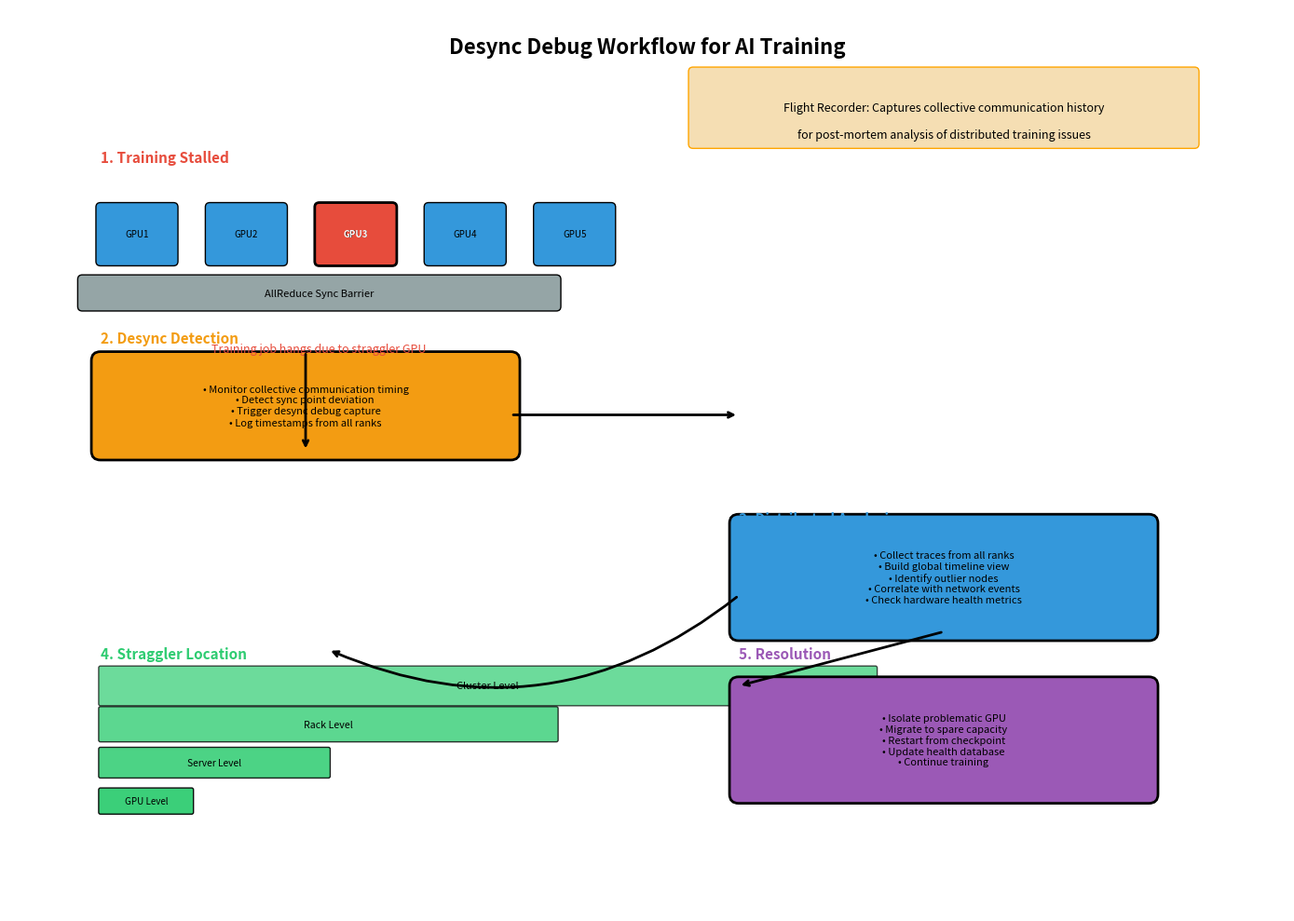

The script that saved this image: (Note: this script raises an exception after producing the figure.)
import matplotlib.pyplot as plt
import matplotlib.patches as mpatches
from matplotlib.patches import FancyBboxPatch, Rectangle, Circle, FancyArrowPatch
import numpy as np

fig, ax = plt.subplots(1, 1, figsize=(14, 10))
ax.set_xlim(0, 14)
ax.set_ylim(0, 10)
ax.axis('off')

# 标题
ax.text(7, 9.5, 'Desync Debug Workflow for AI Training', fontsize=16, fontweight='bold', ha='center')

# 颜色
colors = {
    'problem': '#E74C3C',
    'detect': '#F39C12',
    'analyze': '#3498DB',
    'locate': '#2ECC71',
    'fix': '#9B59B6'
}

# ==================== 阶段1: 问题发生 ====================
stage1_y = 7.5
ax.text(1, stage1_y + 0.8, '1. Training Stalled', fontsize=11, fontweight='bold', color=colors['problem'])

# 绘制多个GPU
for i in range(5):
    x = 1 + i * 1.2
    gpu = FancyBboxPatch((x, stage1_y - 0.3), 0.8, 0.6, boxstyle="round,pad=0.05",
                          facecolor='#3498DB', edgecolor='black', linewidth=1)
    ax.add_patch(gpu)
    ax.text(x + 0.4, stage1_y, f'GPU{i+1}', ha='center', va='center', fontsize=7)

# 其中GPU3出现问题
problem_gpu = FancyBboxPatch((3.4, stage1_y - 0.3), 0.8, 0.6, boxstyle="round,pad=0.05",
                              facecolor=colors['problem'], edgecolor='black', linewidth=2)
ax.add_patch(problem_gpu)
ax.text(3.8, stage1_y, 'GPU3', ha='center', va='center', fontsize=7, color='white', fontweight='bold')

# 同步障碍
barrier = FancyBboxPatch((0.8, stage1_y - 0.8), 5.2, 0.3, boxstyle="round,pad=0.05",
                          facecolor='#95A5A6', edgecolor='black', linewidth=1)
ax.add_patch(barrier)
ax.text(3.4, stage1_y - 0.65, 'AllReduce Sync Barrier', ha='center', va='center', fontsize=8, style='italic')

# 说明
ax.text(3.4, stage1_y - 1.3, 'Training job hangs due to straggler GPU', ha='center', fontsize=9, 
        style='italic', color=colors['problem'])

# ==================== 阶段2: 检测 ====================
stage2_y = 5.5
ax.text(1, stage2_y + 0.8, '2. Desync Detection', fontsize=11, fontweight='bold', color=colors['detect'])

# 检测框
detect_box = FancyBboxPatch((1, stage2_y - 0.4), 4.5, 1, boxstyle="round,pad=0.1",
                             facecolor=colors['detect'], edgecolor='black', linewidth=2)
ax.add_patch(detect_box)

detect_text = """• Monitor collective communication timing
• Detect sync point deviation 
• Trigger desync debug capture
• Log timestamps from all ranks"""
ax.text(3.25, stage2_y + 0.1, detect_text, ha='center', va='center', fontsize=8)

# ==================== 阶段3: 分析 ====================
stage3_y = 3.5
ax.text(8, stage3_y + 0.8, '3. Distributed Analysis', fontsize=11, fontweight='bold', color=colors['analyze'])

# 分析框
analyze_box = FancyBboxPatch((8, stage3_y - 0.4), 4.5, 1.2, boxstyle="round,pad=0.1",
                              facecolor=colors['analyze'], edgecolor='black', linewidth=2)
ax.add_patch(analyze_box)

analyze_text = """• Collect traces from all ranks
• Build global timeline view
• Identify outlier nodes
• Correlate with network events
• Check hardware health metrics"""
ax.text(10.25, stage3_y + 0.2, analyze_text, ha='center', va='center', fontsize=8)

# ==================== 阶段4: 定位 ====================
stage4_y = 1.5
ax.text(1, stage4_y + 1.3, '4. Straggler Location', fontsize=11, fontweight='bold', color=colors['locate'])

# 层次化定位流程
levels = [
    ('Cluster Level', 8.5, 0.4),
    ('Rack Level', 5, 0.35),
    ('Server Level', 2.5, 0.3),
    ('GPU Level', 1, 0.25)
]

for i, (label, width, height) in enumerate(levels):
    x = 1
    y = stage4_y + 0.8 - i * 0.4
    rect = FancyBboxPatch((x, y), width, height, boxstyle="round,pad=0.02",
                           facecolor=colors['locate'], edgecolor='black', linewidth=1, alpha=0.7 + i*0.08)
    ax.add_patch(rect)
    ax.text(x + width/2, y + height/2, label, ha='center', va='center', fontsize=8 - i*0.3)

# ==================== 阶段5: 修复 ====================
stage5_y = 1.5
ax.text(8, stage5_y + 1.3, '5. Resolution', fontsize=11, fontweight='bold', color=colors['fix'])

fix_box = FancyBboxPatch((8, stage5_y - 0.2), 4.5, 1.2, boxstyle="round,pad=0.1",
                          facecolor=colors['fix'], edgecolor='black', linewidth=2)
ax.add_patch(fix_box)

fix_text = """• Isolate problematic GPU
• Migrate to spare capacity
• Restart from checkpoint
• Update health database
• Continue training"""
ax.text(10.25, stage5_y + 0.4, fix_text, ha='center', va='center', fontsize=8)

# 箭头连接
# 阶段1 -> 阶段2
ax.annotate('', xy=(3.25, 5.1), xytext=(3.25, 6.2),
            arrowprops=dict(arrowstyle='->', color='black', lw=2))

# 阶段2 -> 阶段3
ax.annotate('', xy=(8, 5.5), xytext=(5.5, 5.5),
            arrowprops=dict(arrowstyle='->', color='black', lw=2))

# 阶段3 -> 阶段4
ax.annotate('', xy=(3.5, 2.9), xytext=(8, 3.5),
            arrowprops=dict(arrowstyle='->', color='black', lw=2, connectionstyle='arc3,rad=-0.3'))

# 阶段3 -> 阶段5
ax.annotate('', xy=(8, 2.5), xytext=(10.25, 3.1),
            arrowprops=dict(arrowstyle='->', color='black', lw=2))

# Flight Recorder 说明
flight_box = FancyBboxPatch((7.5, 8.5), 5.5, 0.8, boxstyle="round,pad=0.05",
                             facecolor='wheat', edgecolor='orange', linewidth=1)
ax.add_patch(flight_box)
ax.text(10.25, 8.9, 'Flight Recorder: Captures collective communication history', 
        ha='center', va='center', fontsize=9, style='italic')
ax.text(10.25, 8.6, 'for post-mortem analysis of distributed training issues', 
        ha='center', va='center', fontsize=9, style='italic')

plt.tight_layout()
plt.savefig('/root/.openclaw/workspace/book-project/assets/重构配图/ch06/fig4_desync_debug_workflow.png', dpi=150, bbox_inches='tight', facecolor='white')
plt.close()

print("Figure 4: Desync Debug Workflow saved!")
